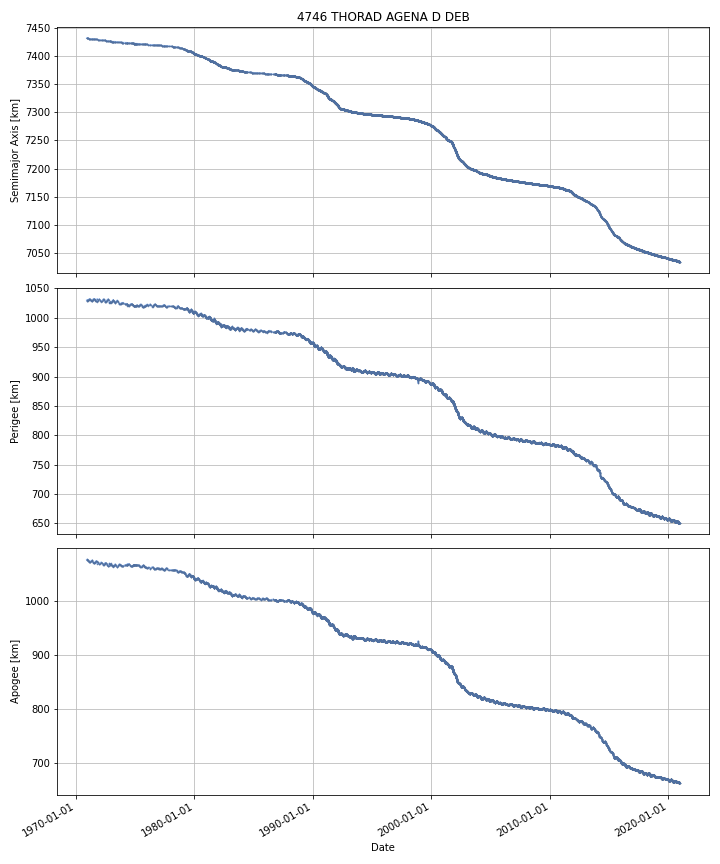

Data behind this chart, as committed beside it:
DATE, SEMIMAJOR_AXIS, PERIAPSIS, APOAPSIS, DOT_SEMIMAJOR_AXIS, DOT_PERIAPSIS, DOT_APOAPSIS
1970-11-28, 7432, 1030, 1077, , , 
1970-11-29, 7432, 1030, 1077, -0.01515, -0.08092, 0.05062
1970-11-30, 7432, 1030, 1077, -0.01515, -0.08092, 0.05062
1970-12-01, 7432, 1030, 1077, -0.01515, -0.08092, 0.05062
1970-12-02, 7432, 1030, 1077, -0.01515, -0.08092, 0.05062
1970-12-03, 7432, 1030, 1077, -0.01515, -0.08092, 0.05062
1970-12-04, 7432, 1030, 1077, -0.01515, -0.08092, 0.05062
1970-12-05, 7432, 1029, 1077, -0.01515, -0.08092, 0.05062
1970-12-06, 7432, 1029, 1077, -0.01515, -0.08092, 0.05062
1970-12-07, 7432, 1029, 1077, -0.02045, -0.02543, -0.01547
1970-12-08, 7431, 1029, 1077, -0.02185, -0.01077, -0.03293
1970-12-09, 7431, 1029, 1077, -0.02185, -0.01077, -0.03293
1970-12-10, 7431, 1029, 1077, -0.02185, -0.01077, -0.03293
1970-12-11, 7431, 1029, 1077, -0.02185, -0.01077, -0.03293
1970-12-12, 7431, 1029, 1077, -0.03708, 0.08284, -0.157
1970-12-13, 7431, 1030, 1077, -0.01475, 0.2099, -0.2394
1970-12-14, 7431, 1030, 1077, -0.005104, 0.1499, -0.1601
1970-12-15, 7431, 1030, 1077, -0.02214, 0.0776, -0.1219
1970-12-16, 7431, 1030, 1077, -0.02214, 0.0776, -0.1219
1970-12-17, 7431, 1030, 1076, -0.02214, 0.0776, -0.1219
1970-12-18, 7431, 1030, 1076, -0.02214, 0.0776, -0.1219
1970-12-19, 7431, 1030, 1076, -0.01796, 0.0001022, -0.03602
1970-12-20, 7431, 1030, 1076, -0.01662, -0.02477, -0.008465
1970-12-21, 7431, 1030, 1076, -0.01662, -0.02477, -0.008465
1970-12-22, 7431, 1030, 1076, -0.01662, -0.02477, -0.008465
1970-12-23, 7431, 1030, 1076, -0.01662, -0.02477, -0.008465
1970-12-24, 7431, 1030, 1076, -0.01662, -0.02477, -0.008465
1970-12-25, 7431, 1030, 1076, -0.01662, -0.02477, -0.008465
1970-12-26, 7431, 1030, 1076, -0.01662, -0.02477, -0.008465
1970-12-27, 7431, 1030, 1076, -0.01315, -0.08508, 0.05877
1970-12-28, 7431, 1030, 1076, -0.0122, -0.1017, 0.07731
1970-12-29, 7431, 1030, 1076, -0.0122, -0.1017, 0.07731
1970-12-30, 7431, 1029, 1076, -0.01263, -0.08259, 0.05733
1970-12-31, 7431, 1029, 1076, -0.01401, -0.02218, -0.005832
1971-01-01, 7431, 1029, 1076, -0.01401, -0.02218, -0.005832
1971-01-02, 7431, 1029, 1076, -0.01401, -0.02218, -0.005832
1971-01-03, 7431, 1029, 1076, -0.01401, -0.02218, -0.005832
1971-01-04, 7431, 1029, 1076, -0.0139, 0.08771, -0.1155
1971-01-05, 7431, 1030, 1076, -0.01388, 0.1133, -0.1411
1971-01-06, 7431, 1030, 1076, -0.01388, 0.1133, -0.1411
1971-01-07, 7431, 1030, 1076, -0.01388, 0.1133, -0.1411
1971-01-08, 7431, 1030, 1076, -0.01388, 0.1133, -0.1411
1971-01-09, 7431, 1030, 1076, -0.01388, 0.1133, -0.1411
1971-01-10, 7431, 1030, 1076, -0.0133, 0.06639, -0.093
1971-01-11, 7431, 1030, 1075, -0.01312, 0.05136, -0.0776
1971-01-12, 7431, 1030, 1075, -0.01312, 0.05136, -0.0776
1971-01-13, 7431, 1030, 1075, -0.01312, 0.05136, -0.0776
1971-01-14, 7431, 1030, 1075, -0.01312, 0.05136, -0.0776
1971-01-15, 7431, 1030, 1075, -0.01312, 0.05136, -0.0776
1971-01-16, 7431, 1030, 1075, -0.01312, 0.05136, -0.0776
1971-01-17, 7431, 1030, 1075, -0.01312, 0.05136, -0.0776
1971-01-18, 7431, 1031, 1075, -0.01312, 0.05136, -0.0776
1971-01-19, 7431, 1031, 1075, -0.0128, 0.04891, -0.0745
1971-01-20, 7431, 1031, 1075, -0.01269, 0.0481, -0.07347
1971-01-21, 7431, 1031, 1075, -0.01269, 0.0481, -0.07347
1971-01-22, 7431, 1031, 1075, -0.01269, 0.0481, -0.07347
1971-01-23, 7431, 1031, 1075, -0.01269, 0.0481, -0.07347
1971-01-24, 7431, 1031, 1074, -0.01269, 0.0481, -0.07347
1971-01-25, 7431, 1031, 1074, -0.01269, 0.0481, -0.07347
1971-01-26, 7431, 1031, 1074, -0.01269, 0.0481, -0.07347
... 18,215 more rows
